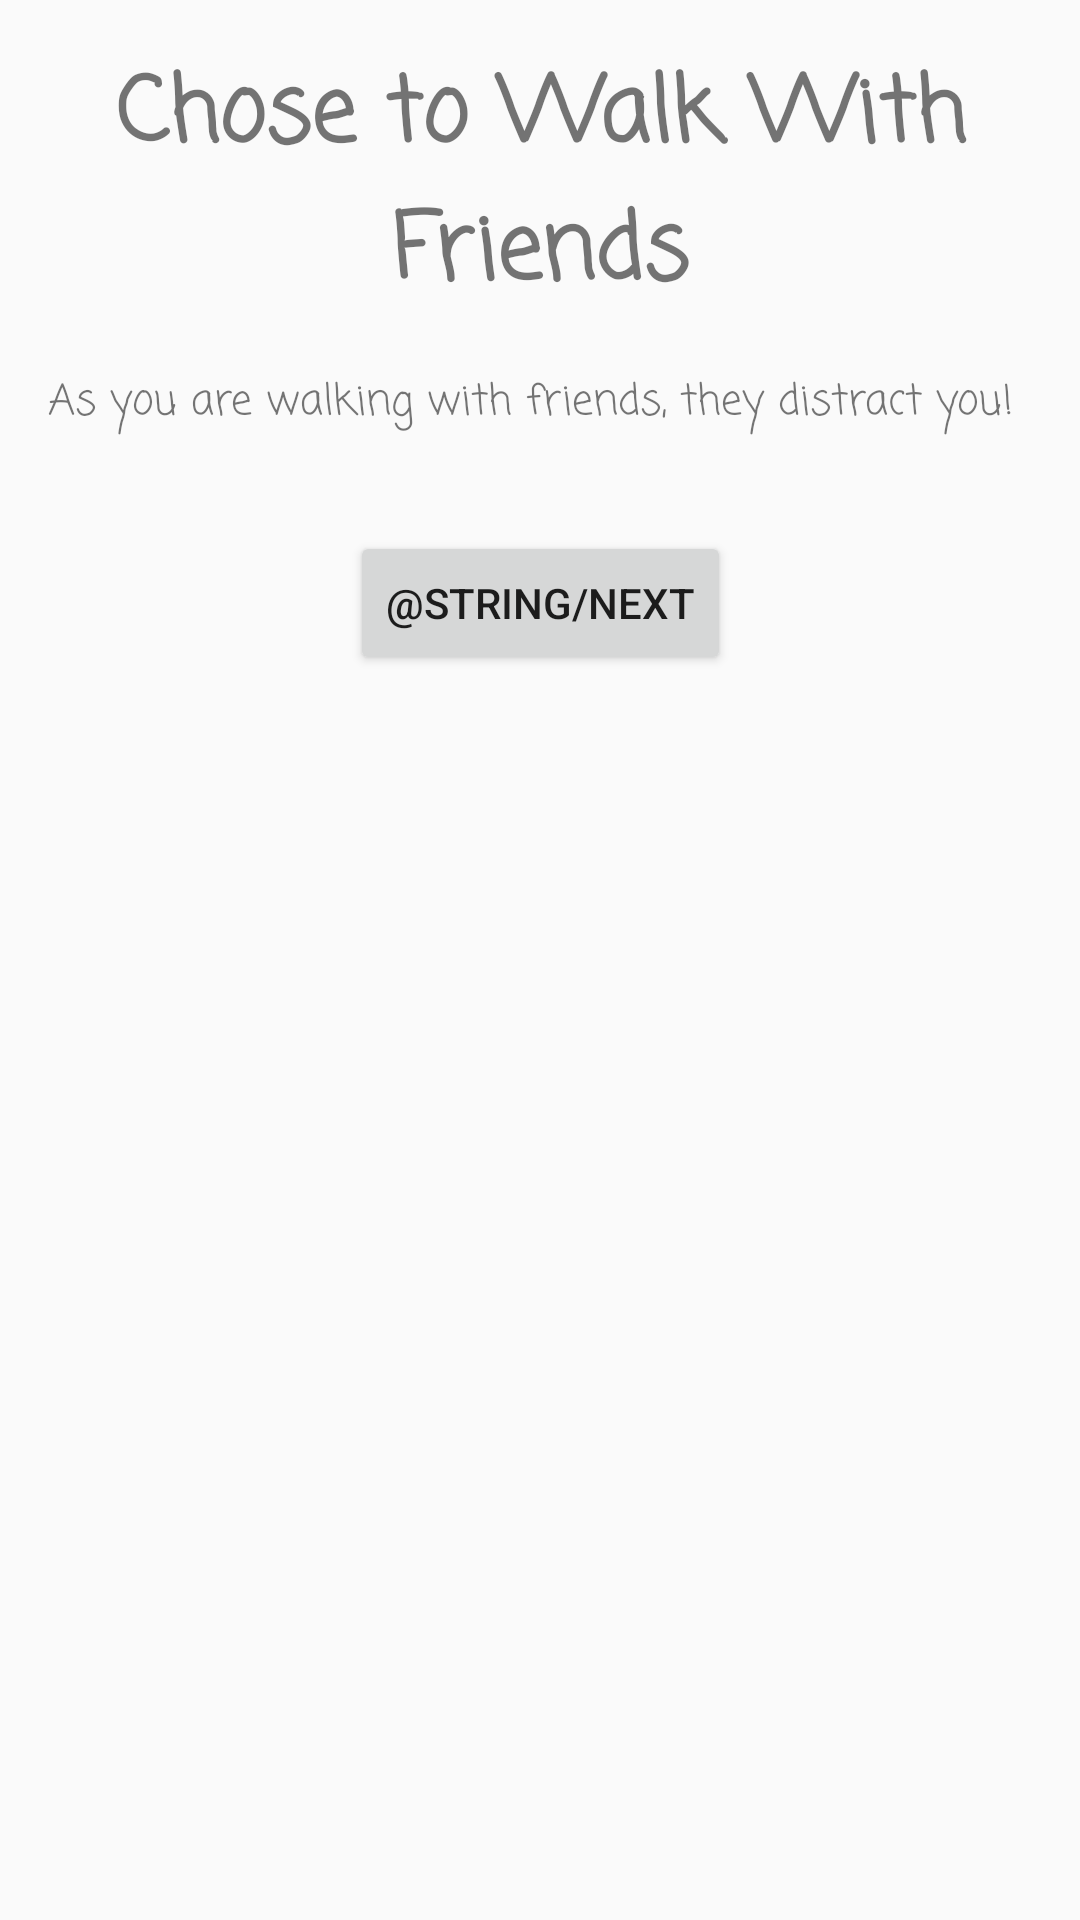

The Android layout XML behind this screen, and the referenced resources:
<!-- AndroidManifest.xml: application theme AppTheme -->
<!-- res/layout/fragment_with_friends.xml -->
<?xml version="1.0" encoding="utf-8"?>
<layout
        xmlns:android="http://schemas.android.com/apk/res/android"
        xmlns:app="http://schemas.android.com/apk/res-auto" xmlns:tools="http://schemas.android.com/tools"
        tools:context="com.example.android.WithFriends"
>
    <data>

        <variable
                name="withFriends"
                type="jenn.codes.chooseyourownadventure.WithFriends"
        />
    </data>
    <android.support.constraint.ConstraintLayout
            android:layout_width="match_parent"
            android:layout_height="wrap_content">

        <TextView android:layout_width="wrap_content"
                  android:layout_height="wrap_content"
                  android:id="@+id/txtWalkWithFriendsTitle"
                  android:text="Chose to Walk With Friends"
                  android:layout_marginTop="16dp"
                  app:layout_constraintTop_toTopOf="parent"
                  app:layout_constraintStart_toStartOf="parent"
                  android:layout_marginStart="16dp"
                  app:layout_constraintEnd_toEndOf="parent"
                  android:layout_marginEnd="16dp"
                  android:fontFamily="casual"
                  android:textSize="30sp"
                  android:textStyle="bold"
                  android:textAlignment="center"/>

        <TextView android:layout_width="0dp"
                  android:layout_height="wrap_content"
                  app:layout_constraintTop_toBottomOf="@id/txtWalkWithFriendsTitle"
                  android:layout_marginTop="16dp"
                  android:id="@+id/txtChoseWalkWithFriends"
                  android:text="As you are walking with friends, they distract you!"
                  android:fontFamily="casual"
                  android:layout_marginStart="16dp"
                  app:layout_constraintStart_toStartOf="parent"
                  app:layout_constraintEnd_toEndOf="parent"
                  android:layout_marginEnd="16dp"
                  app:layout_goneMarginStart="16dp"
        />
        <ImageView android:layout_width="wrap_content"
                   android:layout_height="wrap_content"
                   app:layout_constraintEnd_toEndOf="parent"
                   android:layout_marginEnd="16dp"
                   android:layout_marginStart="16dp"
                   android:layout_marginTop="16dp"
                   app:layout_constraintStart_toStartOf="parent"
                   app:layout_constraintTop_toBottomOf="@+id/txtChoseWalkWithFriends"
                    android:id="@+id/imgWalkWithFriends"
                   android:src="@drawable/with_friends"
        />

        <Button android:layout_width="wrap_content"
                android:layout_height="wrap_content"
                app:layout_constraintTop_toBottomOf="@+id/imgWalkWithFriends"
                app:layout_constraintEnd_toEndOf="parent"
                android:layout_marginEnd="16dp"
                app:layout_constraintStart_toStartOf="parent"
                android:text="@string/next"
                android:layout_marginStart="16dp"
                android:layout_marginTop="16dp"
                tools:text="@string/next"
                android:id="@+id/btnWalkWithFriendsNext"
        />

    </android.support.constraint.ConstraintLayout>
</layout>
<!-- resources referenced by this layout -->
<resources>
  <style name="AppTheme" parent="Theme.AppCompat.Light.DarkActionBar">
          
          <item name="colorPrimary">@color/colorPrimary</item>
          <item name="colorPrimaryDark">@color/colorPrimaryDark</item>
          <item name="colorAccent">@color/colorAccent</item>
      </style>
  <!-- not gathered from this repository: default colours our renderer supplied (Android Studio template values) -->
  <color name="colorPrimary">#FF6200EE</color>
  <color name="colorPrimaryDark">#FF3700B3</color>
  <color name="colorAccent">#FF03DAC5</color>
</resources>
